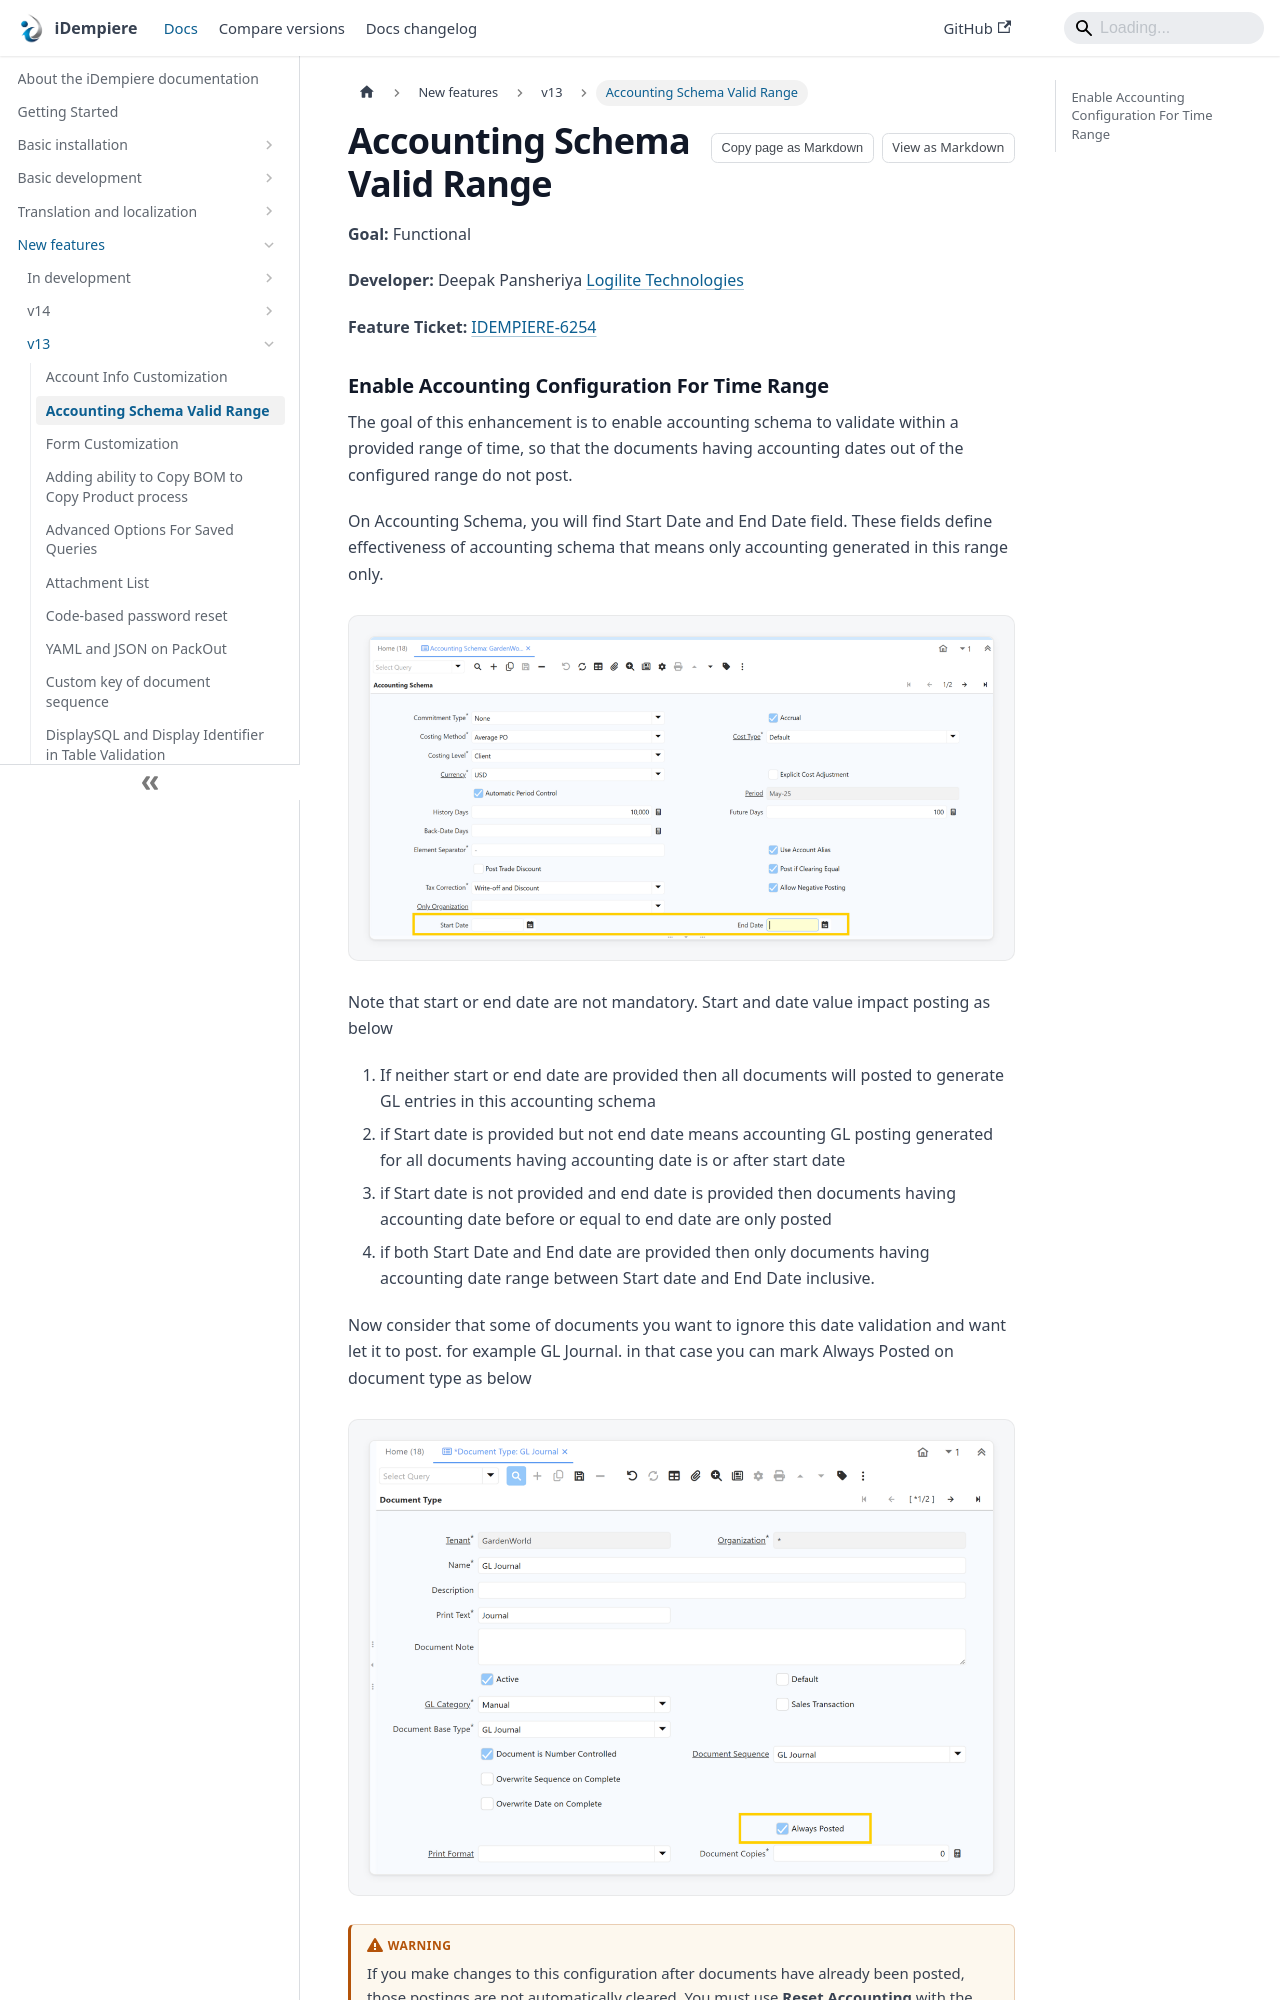

repository: idempiere/idempiere.github.io · page: docs/new-features/v13/accounting-schema-valid-range.html · generator: docusaurus

---
sidebar_label: "Accounting Schema Valid Range"
sidebar_position: 2
description: "The goal of this enhancement is to enable accounting schema to validate within a provided range of time, so that the documents having accounting dates out of the configured range do not post."
tags:
  - functional
---

# Accounting Schema Valid Range

**Goal:** Functional

**Developer:** Deepak Pansheriya [Logilite Technologies](https://www.logilite.com)

**Feature** **Ticket:** [IDEMPIERE-6254](https://idempiere.atlassian.net/browse/IDEMPIERE-6254)
